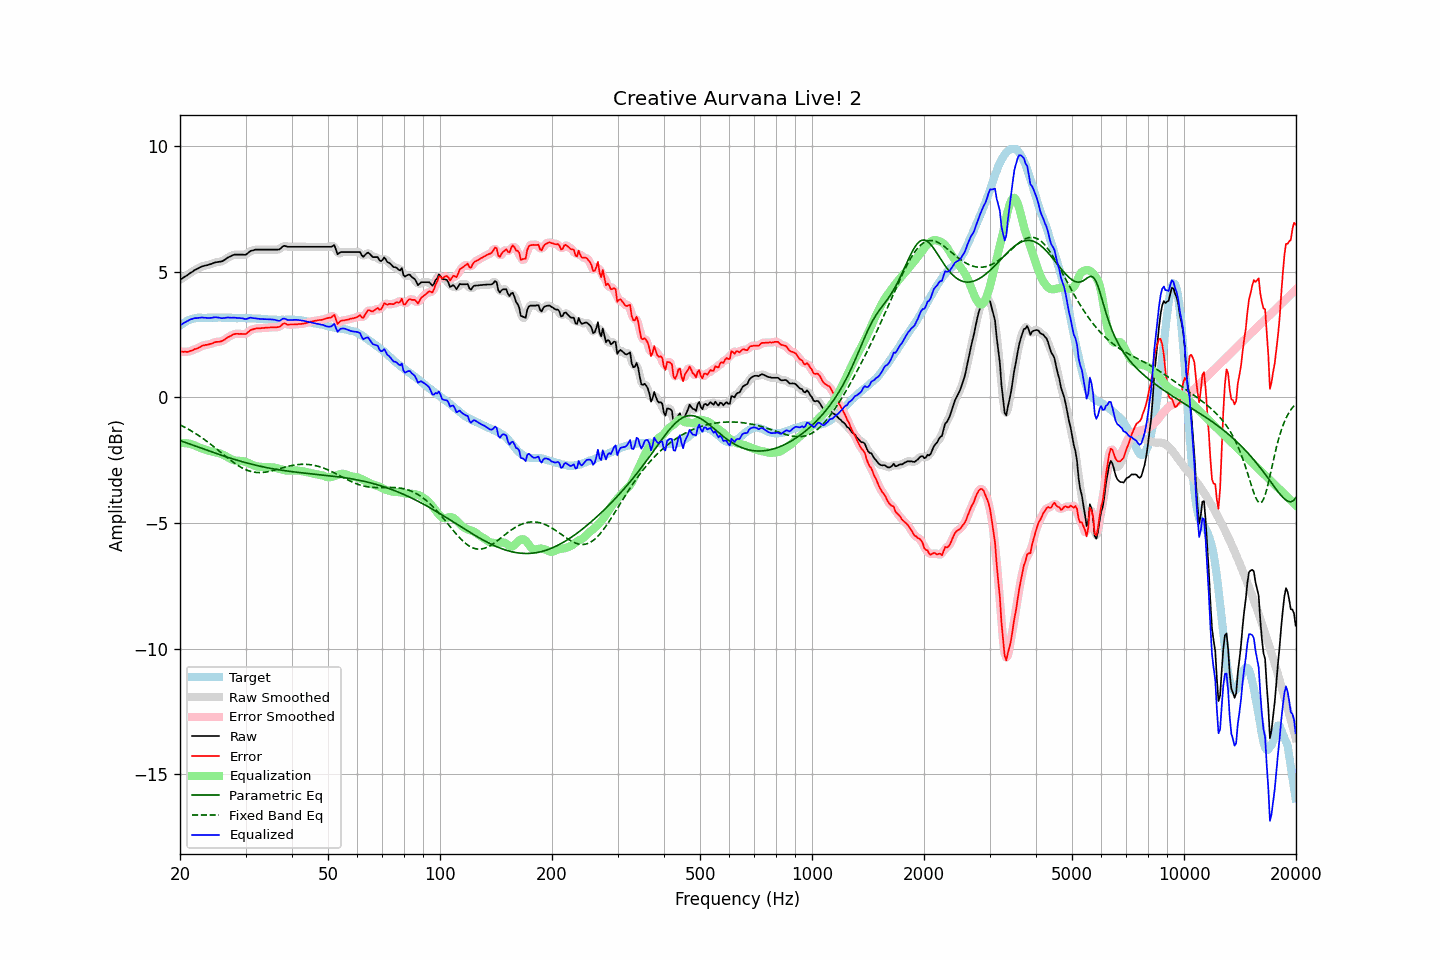

The data file committed next to this chart (first rows):
frequency, raw, error, smoothed, error_smoothed, equalization, parametric_eq, fixed_band_eq, equalized_raw, equalized_smoothed, target
20.00, 4.68, 1.83, 4.68, 1.83, -1.82, -1.72, -1.09, 2.86, 2.86, 2.85
20.20, 4.72, 1.82, 4.72, 1.82, -1.82, -1.74, -1.12, 2.90, 2.90, 2.90
20.40, 4.76, 1.81, 4.76, 1.81, -1.82, -1.76, -1.16, 2.95, 2.94, 2.95
20.61, 4.80, 1.82, 4.80, 1.81, -1.82, -1.79, -1.19, 2.98, 2.98, 2.98
20.81, 4.84, 1.81, 4.84, 1.81, -1.82, -1.81, -1.22, 3.02, 3.02, 3.03
21.02, 4.88, 1.81, 4.89, 1.82, -1.83, -1.83, -1.26, 3.05, 3.05, 3.07
21.23, 4.93, 1.84, 4.93, 1.83, -1.84, -1.85, -1.29, 3.09, 3.08, 3.09
21.44, 4.97, 1.86, 4.97, 1.86, -1.86, -1.88, -1.33, 3.11, 3.11, 3.11
21.66, 5.01, 1.88, 5.02, 1.89, -1.88, -1.90, -1.37, 3.13, 3.14, 3.13
21.87, 5.06, 1.92, 5.05, 1.91, -1.91, -1.92, -1.41, 3.15, 3.15, 3.14
22.09, 5.09, 1.93, 5.09, 1.93, -1.94, -1.95, -1.45, 3.16, 3.16, 3.16
22.31, 5.12, 1.95, 5.13, 1.96, -1.97, -1.97, -1.49, 3.16, 3.16, 3.17
22.54, 5.16, 1.99, 5.16, 1.99, -1.99, -1.99, -1.53, 3.17, 3.17, 3.17
22.76, 5.19, 2.02, 5.19, 2.02, -2.02, -2.02, -1.58, 3.17, 3.17, 3.17
22.99, 5.22, 2.06, 5.22, 2.05, -2.04, -2.04, -1.62, 3.18, 3.18, 3.16
23.22, 5.23, 2.07, 5.24, 2.07, -2.06, -2.06, -1.67, 3.17, 3.17, 3.16
23.45, 5.25, 2.09, 5.25, 2.09, -2.08, -2.08, -1.71, 3.17, 3.17, 3.16
23.69, 5.26, 2.09, 5.26, 2.10, -2.10, -2.11, -1.76, 3.16, 3.16, 3.17
23.92, 5.28, 2.11, 5.28, 2.11, -2.12, -2.13, -1.81, 3.16, 3.16, 3.17
24.16, 5.30, 2.13, 5.30, 2.13, -2.14, -2.15, -1.86, 3.16, 3.16, 3.17
24.40, 5.32, 2.14, 5.33, 2.15, -2.15, -2.17, -1.91, 3.17, 3.17, 3.18
24.65, 5.35, 2.18, 5.35, 2.18, -2.17, -2.20, -1.96, 3.19, 3.18, 3.17
24.89, 5.37, 2.20, 5.37, 2.20, -2.18, -2.22, -2.01, 3.19, 3.19, 3.17
25.14, 5.38, 2.21, 5.38, 2.21, -2.20, -2.24, -2.06, 3.19, 3.19, 3.17
25.39, 5.39, 2.21, 5.39, 2.21, -2.22, -2.26, -2.11, 3.18, 3.18, 3.18
25.65, 5.40, 2.22, 5.40, 2.22, -2.24, -2.28, -2.17, 3.17, 3.16, 3.18
25.91, 5.41, 2.24, 5.42, 2.24, -2.26, -2.31, -2.22, 3.15, 3.16, 3.17
26.16, 5.44, 2.27, 5.44, 2.27, -2.29, -2.33, -2.27, 3.15, 3.16, 3.17
26.43, 5.48, 2.31, 5.48, 2.31, -2.32, -2.35, -2.32, 3.16, 3.16, 3.17
26.69, 5.53, 2.36, 5.53, 2.36, -2.35, -2.37, -2.37, 3.18, 3.17, 3.17
26.96, 5.57, 2.40, 5.57, 2.40, -2.39, -2.39, -2.43, 3.18, 3.18, 3.17
27.23, 5.60, 2.43, 5.60, 2.43, -2.43, -2.41, -2.48, 3.17, 3.17, 3.17
27.50, 5.63, 2.46, 5.63, 2.47, -2.46, -2.43, -2.52, 3.17, 3.17, 3.17
27.77, 5.66, 2.50, 5.66, 2.50, -2.49, -2.45, -2.57, 3.17, 3.17, 3.16
28.05, 5.68, 2.52, 5.68, 2.52, -2.51, -2.47, -2.62, 3.18, 3.17, 3.16
28.33, 5.68, 2.53, 5.68, 2.53, -2.52, -2.49, -2.66, 3.17, 3.17, 3.15
28.62, 5.68, 2.53, 5.68, 2.53, -2.52, -2.51, -2.70, 3.16, 3.16, 3.15
28.90, 5.68, 2.52, 5.68, 2.53, -2.52, -2.53, -2.74, 3.16, 3.16, 3.16
29.19, 5.68, 2.53, 5.68, 2.52, -2.53, -2.54, -2.78, 3.16, 3.15, 3.15
29.48, 5.68, 2.52, 5.67, 2.52, -2.53, -2.56, -2.82, 3.15, 3.14, 3.16
29.78, 5.67, 2.52, 5.68, 2.52, -2.55, -2.58, -2.85, 3.12, 3.13, 3.15
30.08, 5.68, 2.52, 5.69, 2.54, -2.57, -2.60, -2.88, 3.11, 3.13, 3.16
30.38, 5.73, 2.58, 5.73, 2.58, -2.59, -2.61, -2.90, 3.14, 3.14, 3.15
30.68, 5.78, 2.63, 5.78, 2.63, -2.62, -2.63, -2.93, 3.16, 3.16, 3.15
30.99, 5.83, 2.68, 5.82, 2.67, -2.65, -2.65, -2.94, 3.18, 3.17, 3.15
31.30, 5.84, 2.70, 5.85, 2.70, -2.68, -2.66, -2.96, 3.16, 3.16, 3.14
31.61, 5.86, 2.72, 5.87, 2.73, -2.71, -2.68, -2.97, 3.15, 3.16, 3.14
31.93, 5.88, 2.74, 5.87, 2.74, -2.73, -2.70, -2.98, 3.15, 3.14, 3.14
32.24, 5.88, 2.75, 5.88, 2.75, -2.75, -2.71, -2.99, 3.13, 3.14, 3.13
32.57, 5.88, 2.75, 5.88, 2.75, -2.76, -2.73, -2.99, 3.13, 3.13, 3.13
32.89, 5.88, 2.75, 5.88, 2.75, -2.76, -2.74, -2.99, 3.12, 3.12, 3.13
33.22, 5.88, 2.76, 5.88, 2.76, -2.76, -2.75, -2.99, 3.12, 3.12, 3.12
33.55, 5.88, 2.76, 5.88, 2.76, -2.77, -2.77, -2.98, 3.11, 3.11, 3.12
33.89, 5.88, 2.77, 5.88, 2.77, -2.77, -2.78, -2.97, 3.11, 3.11, 3.11
34.23, 5.88, 2.77, 5.88, 2.77, -2.77, -2.79, -2.96, 3.11, 3.11, 3.11
34.57, 5.88, 2.78, 5.88, 2.78, -2.78, -2.81, -2.95, 3.11, 3.11, 3.10
34.92, 5.88, 2.78, 5.88, 2.78, -2.78, -2.82, -2.94, 3.10, 3.10, 3.10
35.27, 5.88, 2.79, 5.88, 2.79, -2.78, -2.83, -2.92, 3.10, 3.10, 3.09
35.62, 5.88, 2.79, 5.88, 2.79, -2.78, -2.84, -2.90, 3.10, 3.10, 3.09
35.97, 5.88, 2.79, 5.88, 2.79, -2.79, -2.85, -2.89, 3.09, 3.09, 3.09
... 635 more rows
